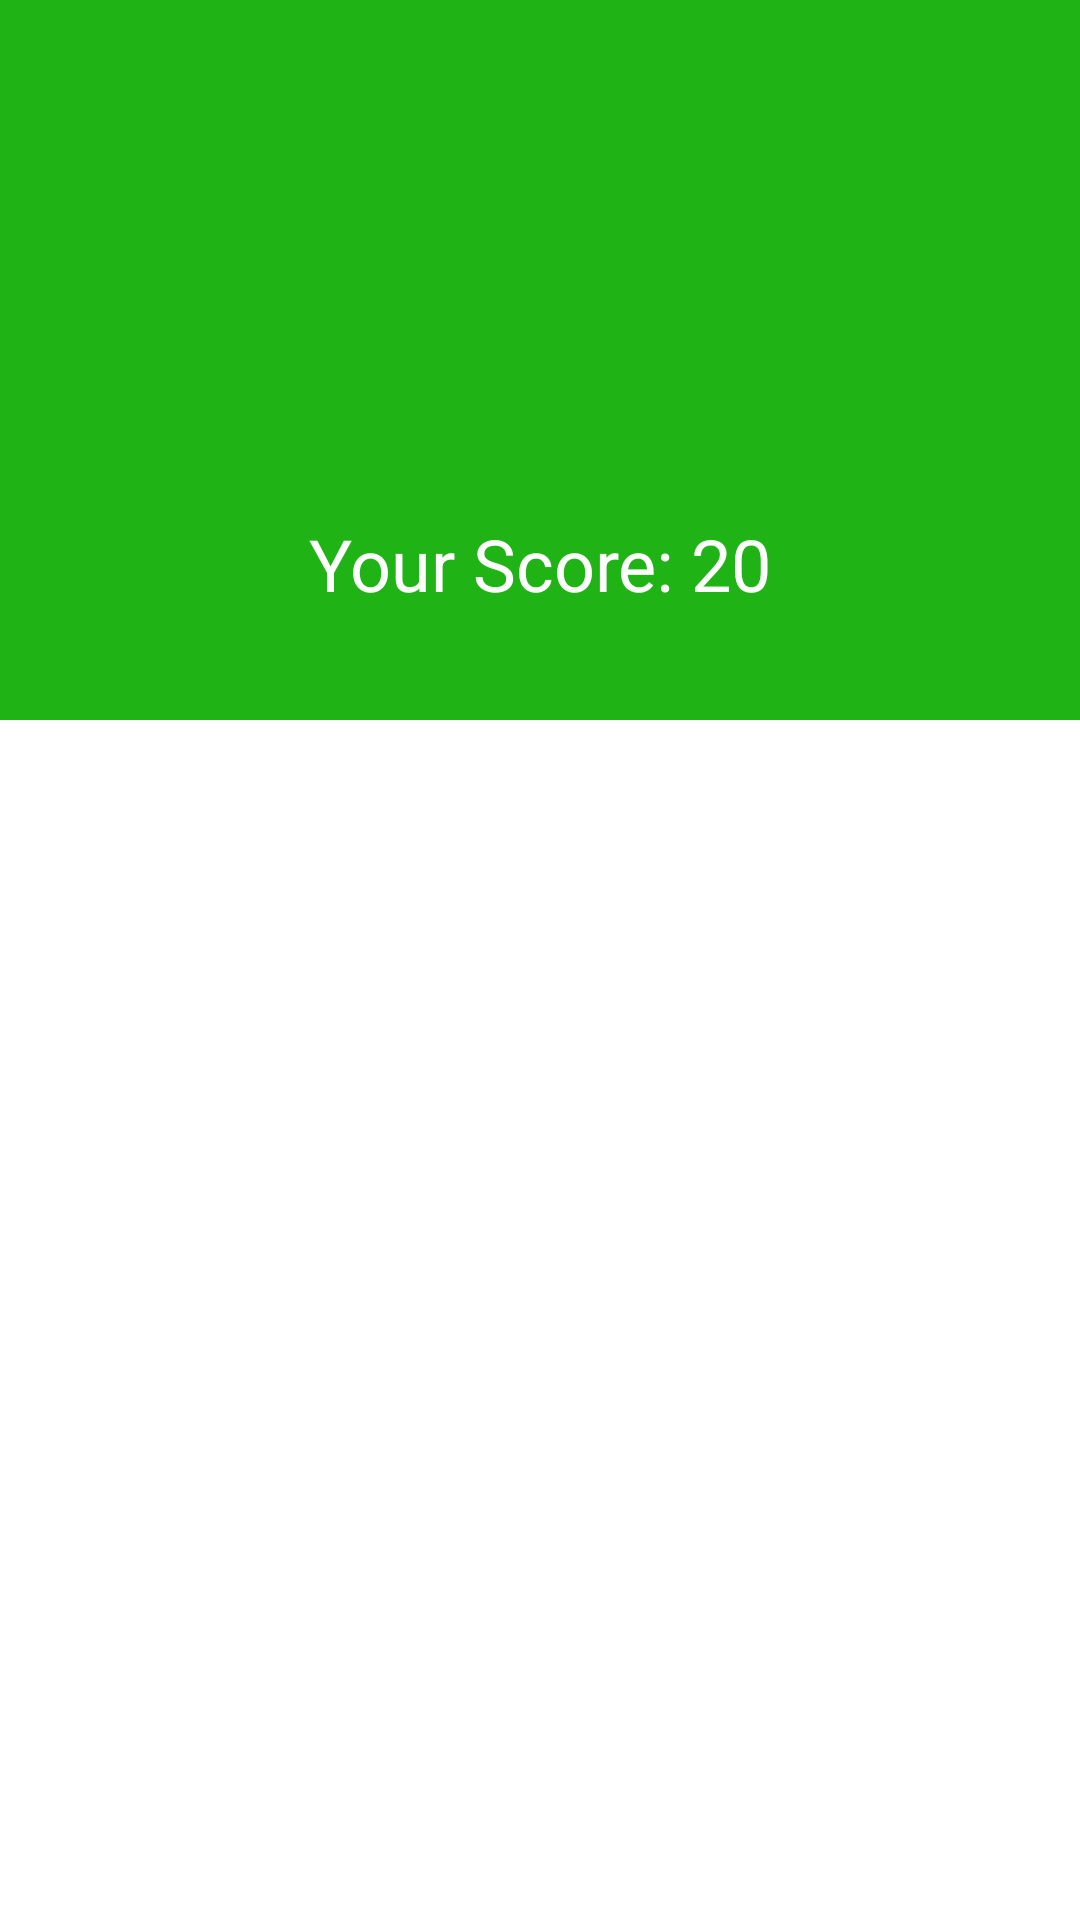

Here is an Android app screen rendered from its layout file. Give the layout XML and the strings, colors and styles it references.
<!-- AndroidManifest.xml: application theme Theme.Design.NoActionBar -->
<!-- res/layout/activity_result.xml -->
<?xml version="1.0" encoding="utf-8"?>
<ScrollView xmlns:android="http://schemas.android.com/apk/res/android"
    xmlns:app="http://schemas.android.com/apk/res-auto"
    xmlns:tools="http://schemas.android.com/tools"
    android:layout_width="match_parent"
    android:layout_height="match_parent"
    tools:context=".activity.ResultActivity">

    <androidx.constraintlayout.widget.ConstraintLayout
        android:layout_width="match_parent"
        android:layout_height="match_parent">

        <LinearLayout
            android:id="@+id/linearLayout2"
            android:layout_width="0dp"
            android:layout_height="240dp"
            android:background="@color/green"
            android:gravity="center"
            android:orientation="vertical"
            app:layout_constraintEnd_toEndOf="parent"
            app:layout_constraintStart_toStartOf="parent"
            app:layout_constraintTop_toTopOf="parent">

            <ImageView
                android:id="@+id/trophy"
                android:layout_width="120dp"
                android:layout_height="120dp"
                app:srcCompat="@drawable/ic_icon_trophy"
                />

            <TextView
                android:id="@+id/txtScore"
                style="@style/TextAppearance.AppCompat.Headline"
                android:layout_width="match_parent"
                android:layout_height="wrap_content"
                android:layout_marginTop="16dp"
                android:text="Your Score: 20"
                android:textAlignment="center"
                android:textColor="@android:color/white" />
        </LinearLayout>

        <TextView
            android:id="@+id/txtAnswer"
            style="@style/TextAppearance.AppCompat.Body1"
            android:layout_width="0dp"
            android:layout_height="wrap_content"
            android:layout_marginStart="16dp"
            android:layout_marginTop="24dp"
            android:layout_marginEnd="16dp"
            app:layout_constraintEnd_toEndOf="parent"
            app:layout_constraintStart_toStartOf="parent"
            app:layout_constraintTop_toBottomOf="@+id/linearLayout2" />
    </androidx.constraintlayout.widget.ConstraintLayout>

</ScrollView>
<!-- resources referenced by this layout -->
<resources>
  <color name="green">#FF20B315</color>
  <style name="Theme.Design.NoActionBar" parent="Theme.MaterialComponents.Light.NoActionBar">
          
          <item name="colorPrimary">@color/purple_500</item>
          <item name="colorPrimaryVariant">@color/purple_700</item>
          <item name="colorOnPrimary">@color/white</item>
          
          <item name="colorSecondary">@color/teal_200</item>
          <item name="colorSecondaryVariant">@color/teal_700</item>
          <item name="colorOnSecondary">@color/black</item>
          
          <item name="android:statusBarColor" tools:targetApi="l">?attr/colorPrimaryVariant</item>
          
      </style>
  <color name="purple_500">#FF6200EE</color>
  <color name="purple_700">#FF3700B3</color>
  <color name="white">#FFFFFFFF</color>
  <color name="teal_200">#FF03DAC5</color>
  <color name="teal_700">#FF018786</color>
  <color name="black">#FF000000</color>
</resources>
